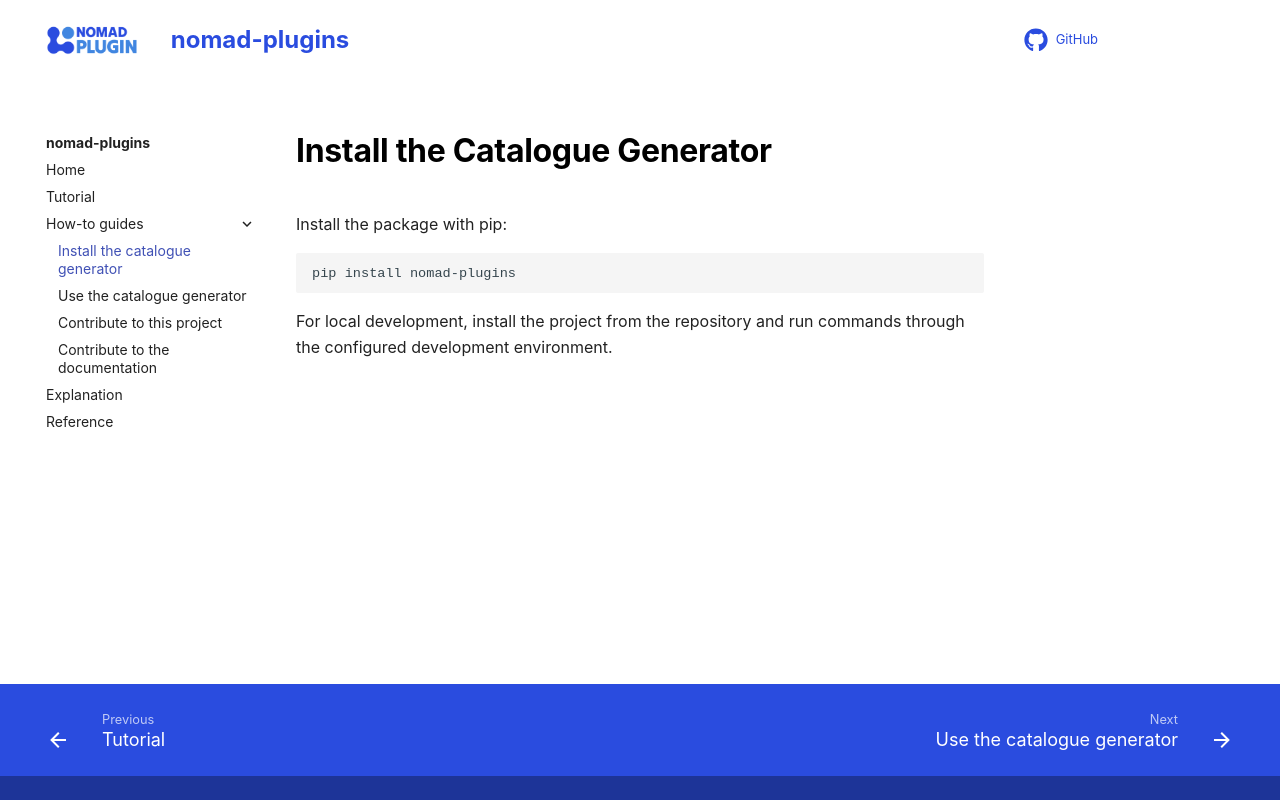

repository: FAIRmat-NFDI/nomad-plugins · page: how_to/install_this_plugin.html · generator: mkdocs

# Install the Catalogue Generator

Install the package with pip:

```sh
pip install nomad-plugins
```

For local development, install the project from the repository and run commands through
the configured development environment.
